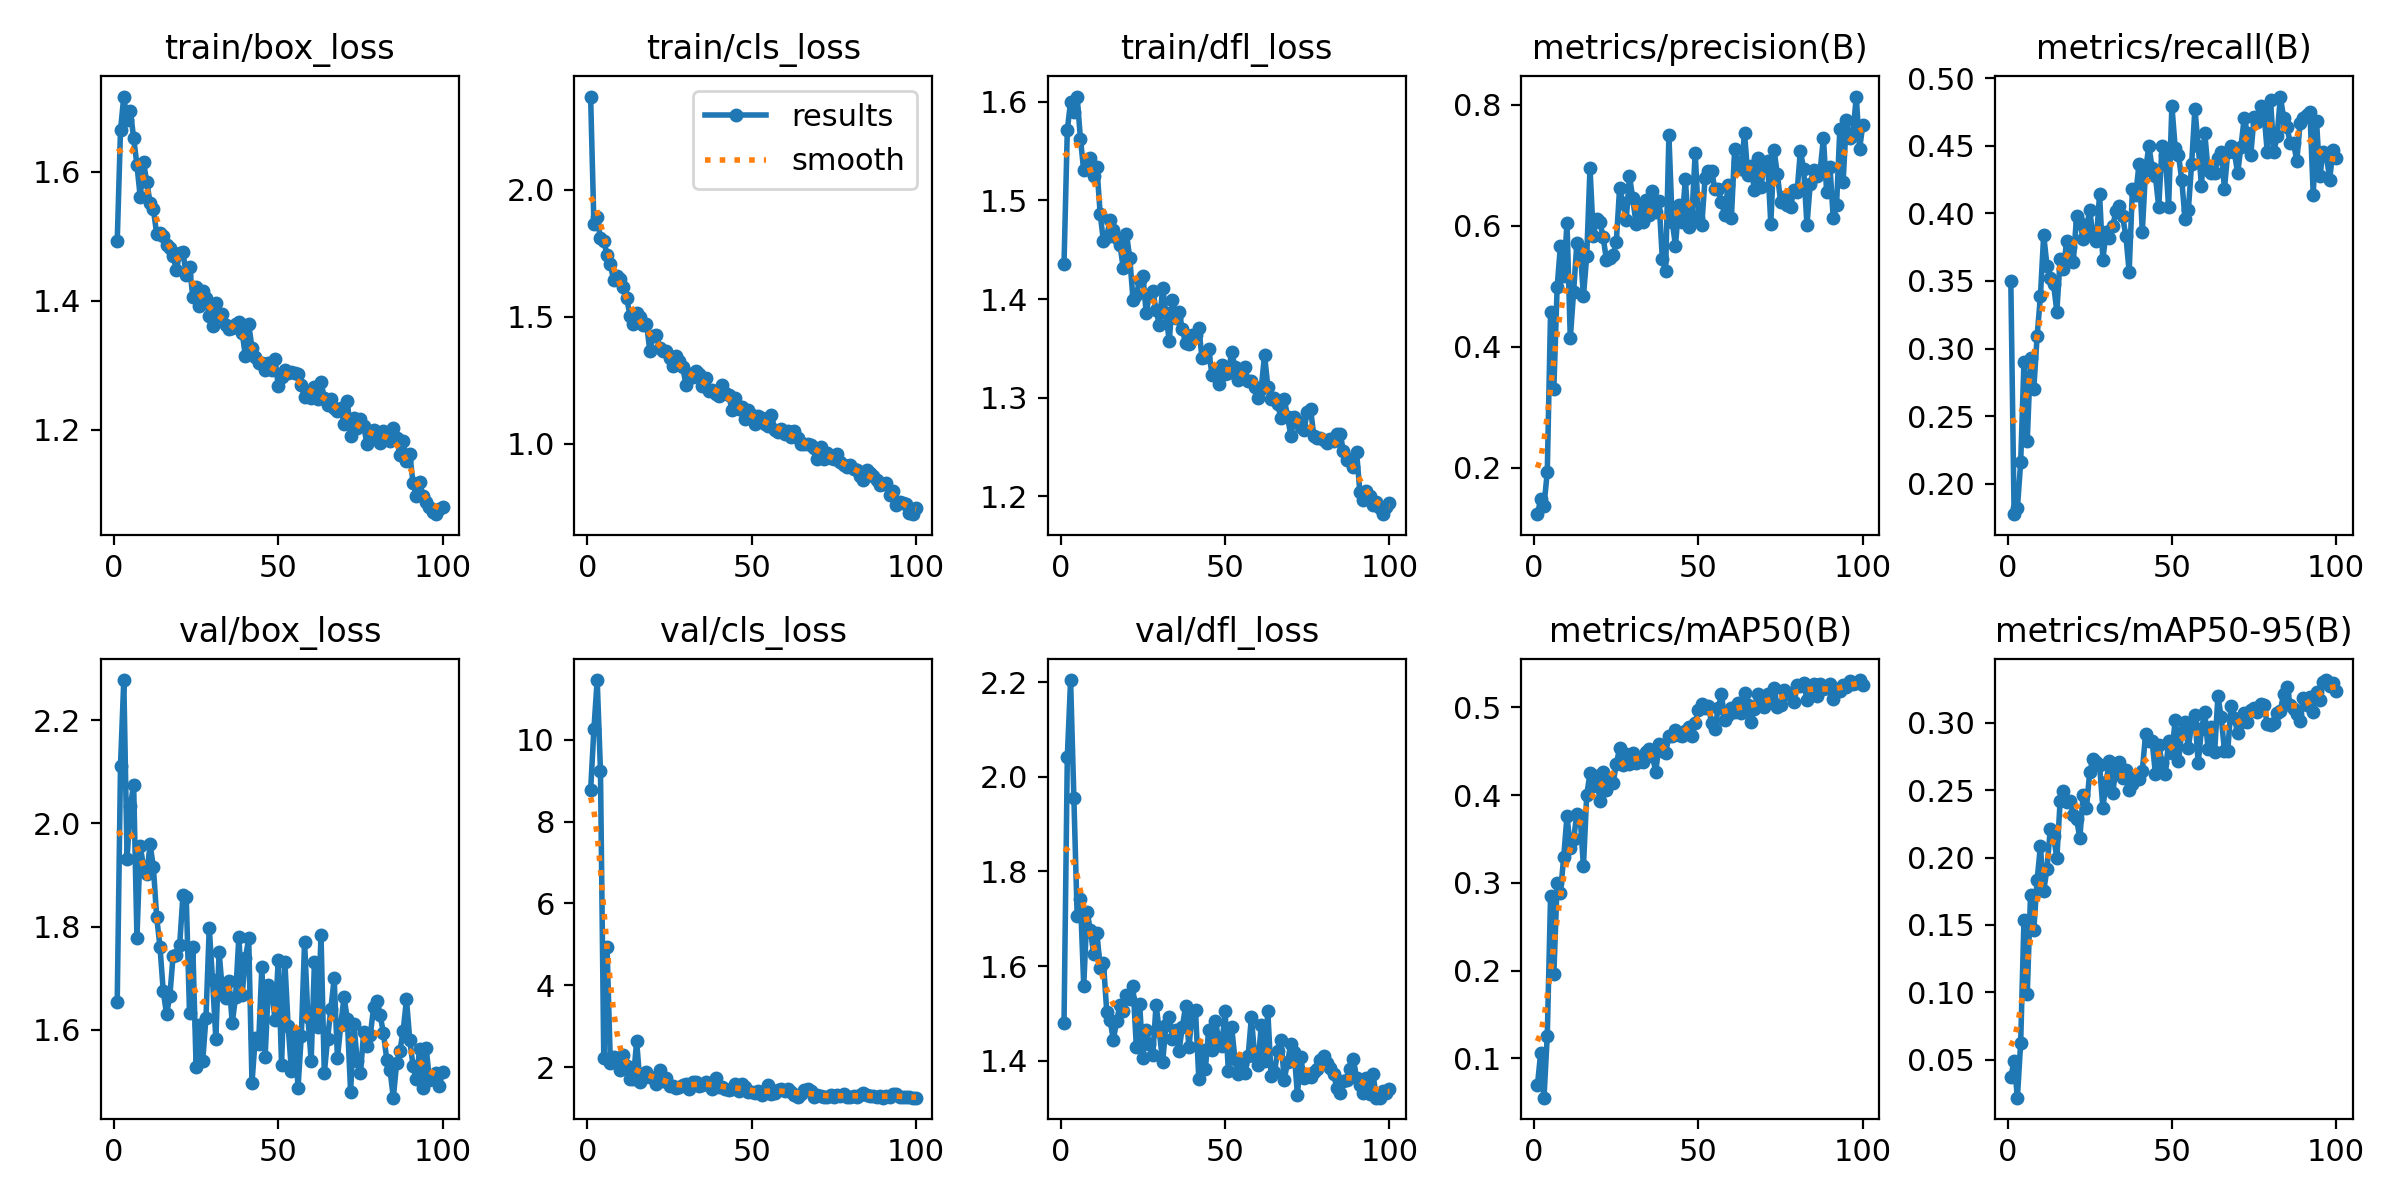

The data file committed next to this chart (first rows):
epoch, time, train/box_loss, train/cls_loss, train/dfl_loss, metrics/precision(B), metrics/recall(B), metrics/mAP50(B), metrics/mAP50-95(B), val/box_loss, val/cls_loss, val/dfl_loss, lr/pg0, lr/pg1, lr/pg2
1, 37.35, 1.492, 2.366, 1.436, 0.1237, 0.35, 0.06926, 0.03732, 1.654, 8.758, 1.479, 0.0006554, 0.0006554, 0.0006554
2, 74.76, 1.664, 1.865, 1.571, 0.1485, 0.1775, 0.1064, 0.04925, 2.112, 10.26, 2.041, 0.001309, 0.001309, 0.001309
3, 112.4, 1.717, 1.891, 1.6, 0.138, 0.1818, 0.05526, 0.02196, 2.278, 11.46, 2.204, 0.001949, 0.001949, 0.001949
4, 148.1, 1.68, 1.809, 1.59, 0.1934, 0.2159, 0.1261, 0.0627, 1.932, 9.236, 1.955, 0.001941, 0.001941, 0.001941
5, 183.8, 1.695, 1.797, 1.605, 0.4581, 0.2901, 0.2854, 0.1539, 2.035, 2.228, 1.705, 0.001921, 0.001921, 0.001921
6, 219.9, 1.652, 1.743, 1.562, 0.3309, 0.2318, 0.1962, 0.09891, 2.074, 4.923, 1.741, 0.001901, 0.001901, 0.001901
7, 256.6, 1.611, 1.708, 1.53, 0.4987, 0.2932, 0.2999, 0.1723, 1.779, 2.109, 1.558, 0.001881, 0.001881, 0.001881
8, 292.6, 1.561, 1.643, 1.539, 0.567, 0.2705, 0.2882, 0.1463, 1.956, 2.251, 1.715, 0.001861, 0.001861, 0.001861
9, 328.6, 1.615, 1.661, 1.543, 0.5173, 0.3091, 0.3295, 0.1833, 1.916, 2.126, 1.677, 0.001842, 0.001842, 0.001842
10, 366, 1.584, 1.649, 1.525, 0.6047, 0.3386, 0.3764, 0.2085, 1.901, 1.919, 1.626, 0.001822, 0.001822, 0.001822
11, 402.5, 1.552, 1.616, 1.533, 0.4143, 0.3841, 0.3395, 0.1751, 1.959, 2.288, 1.671, 0.001802, 0.001802, 0.001802
12, 438, 1.542, 1.572, 1.486, 0.4903, 0.3614, 0.3498, 0.1917, 1.915, 2.03, 1.597, 0.001782, 0.001782, 0.001782
13, 473.5, 1.504, 1.503, 1.458, 0.5717, 0.3523, 0.3785, 0.221, 1.819, 1.699, 1.608, 0.001762, 0.001762, 0.001762
14, 510.6, 1.504, 1.473, 1.463, 0.5631, 0.3477, 0.375, 0.216, 1.761, 1.701, 1.504, 0.001743, 0.001743, 0.001743
15, 546.4, 1.501, 1.515, 1.48, 0.4837, 0.3273, 0.3187, 0.1996, 1.675, 2.629, 1.487, 0.001723, 0.001723, 0.001723
16, 581.8, 1.486, 1.5, 1.47, 0.5503, 0.3659, 0.4001, 0.2417, 1.63, 1.628, 1.444, 0.001703, 0.001703, 0.001703
17, 618.4, 1.481, 1.468, 1.462, 0.6959, 0.3588, 0.4252, 0.2495, 1.665, 1.729, 1.483, 0.001683, 0.001683, 0.001683
18, 655.5, 1.469, 1.473, 1.455, 0.5835, 0.3795, 0.4106, 0.2409, 1.743, 1.873, 1.518, 0.001663, 0.001663, 0.001663
19, 691.5, 1.448, 1.367, 1.432, 0.6106, 0.375, 0.422, 0.2419, 1.744, 1.75, 1.505, 0.001644, 0.001644, 0.001644
20, 727.3, 1.474, 1.423, 1.466, 0.6061, 0.3636, 0.3935, 0.2318, 1.764, 1.737, 1.539, 0.001624, 0.001624, 0.001624
21, 764.7, 1.476, 1.428, 1.442, 0.5814, 0.3977, 0.4269, 0.2286, 1.861, 1.591, 1.53, 0.001604, 0.001604, 0.001604
22, 800.4, 1.44, 1.377, 1.4, 0.5436, 0.3932, 0.4064, 0.2143, 1.856, 1.923, 1.559, 0.001584, 0.001584, 0.001584
23, 836.2, 1.453, 1.363, 1.404, 0.5469, 0.3813, 0.4152, 0.2466, 1.632, 1.665, 1.43, 0.001564, 0.001564, 0.001564
24, 871.8, 1.406, 1.364, 1.419, 0.5512, 0.3886, 0.4133, 0.2365, 1.76, 1.739, 1.521, 0.001545, 0.001545, 0.001545
25, 908.9, 1.421, 1.339, 1.424, 0.5734, 0.4023, 0.4353, 0.2633, 1.528, 1.535, 1.407, 0.001525, 0.001525, 0.001525
26, 945.5, 1.392, 1.307, 1.386, 0.6622, 0.3831, 0.4534, 0.2733, 1.609, 1.541, 1.466, 0.001505, 0.001505, 0.001505
27, 981.2, 1.415, 1.347, 1.405, 0.6379, 0.3795, 0.4345, 0.2712, 1.539, 1.489, 1.435, 0.001485, 0.001485, 0.001485
28, 1017, 1.405, 1.325, 1.408, 0.6089, 0.4141, 0.4475, 0.2684, 1.624, 1.508, 1.412, 0.001465, 0.001465, 0.001465
29, 1054, 1.376, 1.304, 1.389, 0.6821, 0.3657, 0.4358, 0.2369, 1.798, 1.556, 1.518, 0.001446, 0.001446, 0.001446
30, 1090, 1.361, 1.233, 1.374, 0.646, 0.3864, 0.448, 0.2558, 1.696, 1.581, 1.463, 0.001426, 0.001426, 0.001426
31, 1126, 1.396, 1.274, 1.412, 0.6032, 0.3818, 0.4362, 0.2719, 1.583, 1.474, 1.397, 0.001406, 0.001406, 0.001406
32, 1163, 1.376, 1.264, 1.386, 0.6317, 0.3909, 0.4399, 0.248, 1.75, 1.644, 1.475, 0.001386, 0.001386, 0.001386
33, 1199, 1.379, 1.286, 1.357, 0.6057, 0.4016, 0.4377, 0.2658, 1.675, 1.633, 1.492, 0.001366, 0.001366, 0.001366
34, 1235, 1.363, 1.276, 1.399, 0.6429, 0.4051, 0.4489, 0.2708, 1.662, 1.544, 1.446, 0.001347, 0.001347, 0.001347
35, 1270, 1.356, 1.226, 1.381, 0.6179, 0.3977, 0.4529, 0.259, 1.694, 1.554, 1.466, 0.001327, 0.001327, 0.001327
36, 1308, 1.357, 1.26, 1.387, 0.6572, 0.3834, 0.4444, 0.2651, 1.613, 1.643, 1.422, 0.001307, 0.001307, 0.001307
37, 1343, 1.364, 1.208, 1.369, 0.6222, 0.3568, 0.4269, 0.2503, 1.664, 1.586, 1.472, 0.001287, 0.001287, 0.001287
38, 1379, 1.368, 1.211, 1.355, 0.641, 0.4182, 0.4579, 0.2549, 1.78, 1.465, 1.515, 0.001267, 0.001267, 0.001267
39, 1416, 1.351, 1.198, 1.354, 0.5453, 0.4136, 0.4504, 0.2587, 1.667, 1.743, 1.429, 0.001248, 0.001248, 0.001248
40, 1452, 1.314, 1.189, 1.364, 0.5256, 0.4364, 0.4481, 0.2581, 1.739, 1.515, 1.5, 0.001228, 0.001228, 0.001228
41, 1488, 1.364, 1.231, 1.363, 0.7495, 0.3864, 0.4676, 0.2643, 1.777, 1.515, 1.507, 0.001208, 0.001208, 0.001208
42, 1524, 1.327, 1.199, 1.371, 0.6072, 0.4321, 0.4671, 0.2913, 1.497, 1.463, 1.362, 0.001188, 0.001188, 0.001188
43, 1561, 1.312, 1.194, 1.34, 0.5676, 0.45, 0.4746, 0.2865, 1.584, 1.434, 1.423, 0.001168, 0.001168, 0.001168
44, 1597, 1.304, 1.133, 1.342, 0.6342, 0.4334, 0.4685, 0.2861, 1.572, 1.464, 1.382, 0.001149, 0.001149, 0.001149
45, 1633, 1.304, 1.182, 1.349, 0.6066, 0.4273, 0.4675, 0.2617, 1.722, 1.58, 1.466, 0.001129, 0.001129, 0.001129
46, 1668, 1.293, 1.136, 1.323, 0.6769, 0.4047, 0.4732, 0.2833, 1.547, 1.406, 1.422, 0.001109, 0.001109, 0.001109
47, 1706, 1.303, 1.146, 1.324, 0.5981, 0.4498, 0.4774, 0.2703, 1.686, 1.594, 1.485, 0.001089, 0.001089, 0.001089
48, 1741, 1.293, 1.099, 1.314, 0.6169, 0.4429, 0.4669, 0.2619, 1.677, 1.511, 1.448, 0.001069, 0.001069, 0.001069
49, 1777, 1.309, 1.132, 1.333, 0.7207, 0.4047, 0.4826, 0.2863, 1.619, 1.378, 1.431, 0.00105, 0.00105, 0.00105
50, 1814, 1.268, 1.112, 1.325, 0.6134, 0.4795, 0.4971, 0.2776, 1.736, 1.395, 1.504, 0.00103, 0.00103, 0.00103
51, 1850, 1.282, 1.077, 1.325, 0.6011, 0.4486, 0.5034, 0.3019, 1.532, 1.377, 1.378, 0.00101, 0.00101, 0.00101
52, 1886, 1.293, 1.109, 1.346, 0.6788, 0.4432, 0.4997, 0.2716, 1.731, 1.408, 1.471, 0.0009902, 0.0009902, 0.0009902
53, 1922, 1.288, 1.1, 1.331, 0.6899, 0.4248, 0.5011, 0.2929, 1.607, 1.316, 1.404, 0.0009704, 0.0009704, 0.0009704
54, 1959, 1.29, 1.077, 1.318, 0.6905, 0.3955, 0.4827, 0.3004, 1.52, 1.396, 1.372, 0.0009506, 0.0009506, 0.0009506
55, 1996, 1.288, 1.07, 1.328, 0.6604, 0.4023, 0.4754, 0.2809, 1.596, 1.571, 1.394, 0.0009308, 0.0009308, 0.0009308
56, 2032, 1.287, 1.114, 1.331, 0.6608, 0.4364, 0.4992, 0.2997, 1.487, 1.332, 1.374, 0.000911, 0.000911, 0.000911
57, 2067, 1.27, 1.057, 1.317, 0.6387, 0.4773, 0.5149, 0.3053, 1.588, 1.374, 1.409, 0.0008912, 0.0008912, 0.0008912
58, 2105, 1.25, 1.048, 1.317, 0.6186, 0.45, 0.4852, 0.2697, 1.77, 1.448, 1.492, 0.0008714, 0.0008714, 0.0008714
59, 2141, 1.255, 1.06, 1.311, 0.6672, 0.4204, 0.491, 0.2951, 1.625, 1.451, 1.411, 0.0008516, 0.0008516, 0.0008516
60, 2176, 1.248, 1.038, 1.3, 0.6124, 0.4596, 0.4996, 0.3079, 1.54, 1.414, 1.392, 0.0008318, 0.0008318, 0.0008318
... 40 more rows
